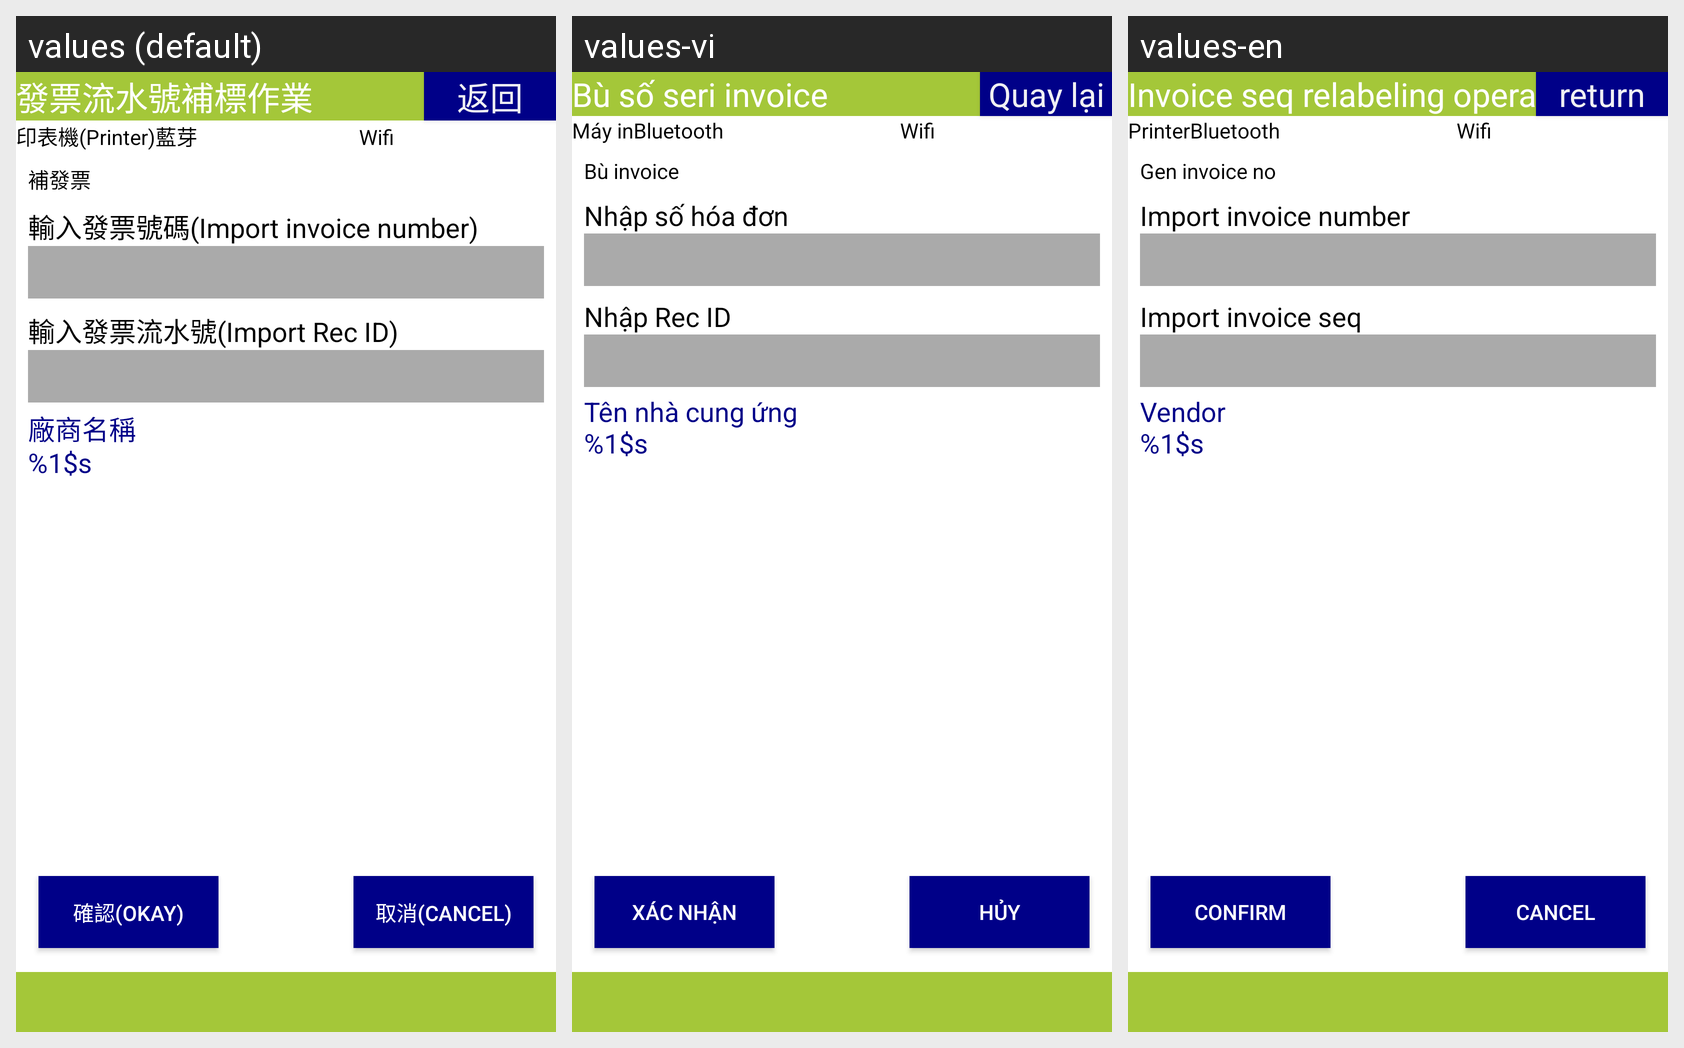

For this localized Android screen grid, give each drawn string resource with its value in every locale shown.
Android screen res/layout/activity_print_invoice_seq.xml rendered under 3 locales, left to right: values (default), values-vi, values-en. Device: Nexus 5 (rendered at 1080×1920; each locale shown at half size, 540×960, under a caption strip naming it); theme android:Theme.DeviceDefault.NoActionBar.Fullscreen.
Strings drawn on this screen, with the default value and each locale's value (text and hints the layout hard-codes, and strings that could not be matched under every locale, appear in the picture but are not listed):

label_print_invoice_seq
  values: 發票流水號補標作業
  values-vi: Bù số seri invoice
  values-en: Invoice seq relabeling operations

button_return
  values: 返回
  values-vi: Quay lại
  values-en: return

label_print
  values: 印表機(Printer)
  values-vi: Máy in
  values-en: Printer

label_bluetooth
  values: 藍芽
  values-vi: Bluetooth
  values-en: Bluetooth

label_wifi
  values: Wifi
  values-vi: Wifi
  values-en: Wifi

gen_invoice_no
  values: 補發票
  values-vi: Bù invoice
  values-en: Gen invoice no

label_import_invoice_no
  values: 輸入發票號碼(Import invoice number)
  values-vi: Nhập số hóa đơn
  values-en: Import invoice number

label_import_invoice_seq
  values: 輸入發票流水號(Import Rec ID)
  values-vi: Nhập Rec ID
  values-en: Import invoice seq

label_vendor_no_name
  values: 廠商名稱
      %1$s
  values-vi: Tên nhà cung ứng
      %1$s
  values-en: Vendor
      %1$s

button_confirm2
  values: 確認(Okay)
  values-vi: Xác nhận
  values-en: Confirm

button_cancel2
  values: 取消(Cancel)
  values-vi: Hủy
  values-en: Cancel
